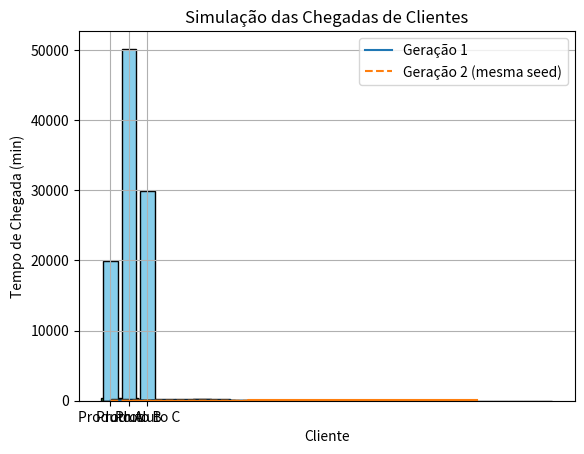
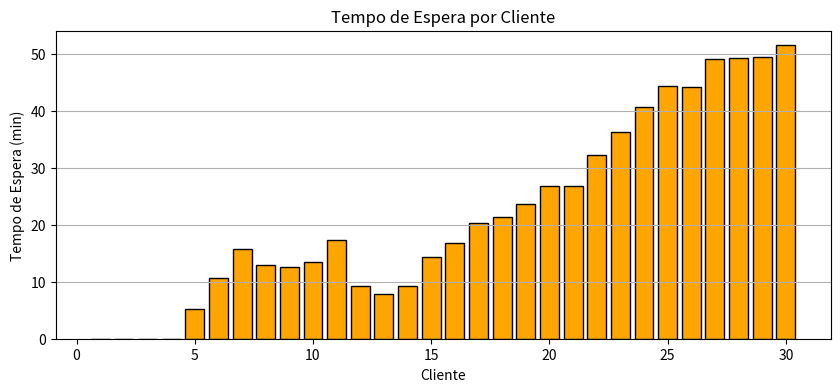
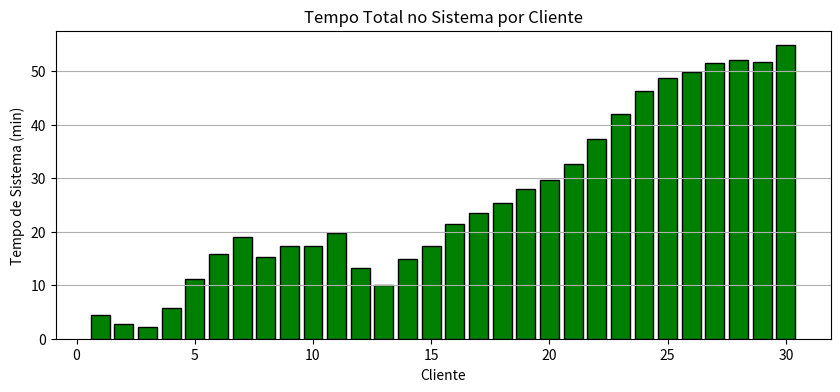

Python code for these plots, in order:
import random
import numpy as np
import matplotlib.pyplot as plt
import pandas as pd


print("Número aleatório entre 0 e 1:", random.random())
print("Número inteiro entre 1 e 10:", random.randint(1, 10))
print("Número aleatório normal (media=0, desvio=1):", np.random.normal(0, 1))

# Teste de velocidade para criar números aleatórios


import time

# random
start = time.time()
[random.random() for _ in range(10**6)]
print("random:", time.time() - start)

# numpy
start = time.time()
np.random.rand(10**6)
print("numpy:", time.time() - start)

# Definindo uma semente
np.random.seed(42)

# Gerando um vetor de 10 números aleatórios
amostra_1 = np.random.rand(10)

# Repetindo com a mesma semente 
np.random.seed(42)
amostra_2 = np.random.rand(10)

print("Primeira geração:")
print(amostra_1)

print("\nSegunda geração com mesma seed:")
print(amostra_2)

# Comparando visualmente
plt.plot(amostra_1, label="Geração 1")
plt.plot(amostra_2, linestyle="--", label="Geração 2 (mesma seed)")
plt.title("Reprodutibilidade")
plt.legend()
plt.grid(True)
plt.show()

np.random.seed(42)

amostra_binomial = np.random.binomial(n=20, p=0.05, size=1000)

plt.hist(amostra_binomial, bins=range(0, 8), align='left', edgecolor='black')
plt.title("Distribuição Binomial (n = 20, p = 0.05)")
plt.xlabel("Número de sucessos")
plt.ylabel("Frequência")
plt.grid(True)
plt.show()

resultados = np.random.multinomial(n=100, pvals=[0.2, 0.5, 0.3], size=1000)

# Somar número de ocorrências por categoria
ocorrencias = resultados.sum(axis=0)

plt.bar(['Produto A', 'Produto B', 'Produto C'], ocorrencias, color='skyblue', edgecolor='black')
plt.title("Distribuição Multinomial (100 clientes por simulação)")
plt.ylabel("Total de escolhas")
plt.grid(True, axis='y')
plt.show()

amostra_poisson = np.random.poisson(lam=4, size=1000)

plt.hist(amostra_poisson, bins=range(0, 12), align='left', edgecolor='black')
plt.title("Distribuição de Poisson (λ = 4)")
plt.xlabel("Número de eventos")
plt.ylabel("Frequência")
plt.grid(True)
plt.show()

amostra_discreta = np.random.randint(low=1, high=7, size=1000)  # Simulando lançamento de dado

plt.hist(amostra_discreta, bins=range(1, 8), align='left', edgecolor='black')
plt.title("Distribuição Uniforme Discreta (1 a 6)")
plt.xlabel("Valor do dado")
plt.ylabel("Frequência")
plt.grid(True)
plt.show()

amostras = np.random.uniform(low=2, high=5, size=1000)

import matplotlib.pyplot as plt

plt.hist(amostras, bins=20, edgecolor='black')
plt.title("Distribuição Uniforme (2 a 5)")
plt.xlabel("Valor")
plt.ylabel("Frequência")
plt.show()

amostras_exp = np.random.exponential(scale=3.0, size=1000)

plt.hist(amostras_exp, bins=30, edgecolor='black')
plt.title("Distribuição Exponencial (lambda = 1/3)")
plt.xlabel("Tempo entre eventos")
plt.ylabel("Frequência")
plt.show()

np.random.seed(42)
amostra_gama = np.random.gamma(shape=2.0, scale=2.0, size=1000)

plt.hist(amostra_gama, bins=30, edgecolor='black')
plt.title("Distribuição Gama (k = 2, θ = 2)")
plt.xlabel("Valor")
plt.ylabel("Frequência")
plt.grid(True)
plt.show()

np.random.seed(42)
amostra_beta = np.random.beta(a=2.0, b=5.0, size=1000)

plt.hist(amostra_beta, bins=30, edgecolor='black')
plt.title("Distribuição Beta (α = 2, β = 5)")
plt.xlabel("Valor entre 0 e 1")
plt.ylabel("Frequência")
plt.grid(True)
plt.show()

np.random.seed(42)
amostra_triangular = np.random.triangular(left=2.0, mode=4.0, right=8.0, size=1000)

plt.hist(amostra_triangular, bins=30, edgecolor='black')
plt.title("Distribuição Triangular (2, 4, 8)")
plt.xlabel("Valor")
plt.ylabel("Frequência")
plt.grid(True)
plt.show()

amostras_normal = np.random.normal(loc=10, scale=2, size=1000)

plt.hist(amostras_normal, bins=30, edgecolor='black')
plt.title("Distribuição Normal (μ=10, σ=2)")
plt.xlabel("Valor")
plt.ylabel("Frequência")
plt.show()

np.random.seed(42)
n_clientes = 20
tempos_entre_chegadas = np.random.exponential(scale=5.0, size=n_clientes)
instantes_de_chegada = np.cumsum(tempos_entre_chegadas)

tempos_entre_chegadas

instantes_de_chegada

plt.step(range(1, n_clientes + 1), instantes_de_chegada, where='mid')
plt.xlabel("Cliente")
plt.ylabel("Tempo de Chegada (min)")
plt.title("Simulação das Chegadas de Clientes")
plt.grid(True)
plt.show()

np.random.seed(42)

# Parâmetros
n_clientes = 30
media_chegada = 3.0
tempo_min_atendimento = 2.0
tempo_max_atendimento = 6.0

# Geração dos dados
tempos_entre_chegadas = np.random.exponential(scale= media_chegada, size=n_clientes)
instantes_chegada = np.cumsum(tempos_entre_chegadas)
tempos_atendimento = np.random.uniform(low=tempo_min_atendimento, high=tempo_max_atendimento, size=n_clientes)

# Análise da fila com um único atendente

inicio_atendimento = np.zeros(n_clientes)
fim_atendimento = np.zeros(n_clientes)
tempo_espera = np.zeros(n_clientes)
tempo_sistema = np.zeros(n_clientes)

for i in range(n_clientes):
    if i == 0:
        inicio_atendimento[i] = instantes_chegada[i]
    else:
        inicio_atendimento[i] = max(instantes_chegada[i], fim_atendimento[i - 1])
    fim_atendimento[i] = inicio_atendimento[i] + tempos_atendimento[i]
    tempo_espera[i] = inicio_atendimento[i] - instantes_chegada[i]
    tempo_sistema[i] = fim_atendimento[i] - instantes_chegada[i]

# Criar a tabela com pandas
tabela = pd.DataFrame({
    "Cliente": np.arange(1, n_clientes + 1),
    "Chegada (min)": instantes_chegada,
    "Início Atendimento (min)": inicio_atendimento,
    "Fim Atendimento (min)": fim_atendimento,
    "Tempo de Espera (min)": tempo_espera,
    "Tempo de Atendimento (min)": tempos_atendimento,
    "Tempo no Sistema (min)": tempo_sistema
})

# Exibir as primeiras linhas da tabela
tabela

# Tempo de Espera por cliente

plt.figure(figsize=(10, 4))
plt.bar(range(1, n_clientes + 1), tempo_espera, color='orange', edgecolor='black')
plt.title("Tempo de Espera por Cliente")
plt.xlabel("Cliente")
plt.ylabel("Tempo de Espera (min)")
plt.grid(True, axis='y')
plt.show()

# Tempo Total no Sistema por Cliente

plt.figure(figsize=(10, 4))
plt.bar(range(1, n_clientes + 1), tempo_sistema, color='green', edgecolor='black')
plt.title("Tempo Total no Sistema por Cliente")
plt.xlabel("Cliente")
plt.ylabel("Tempo de Sistema (min)")
plt.grid(True, axis='y')
plt.show()

